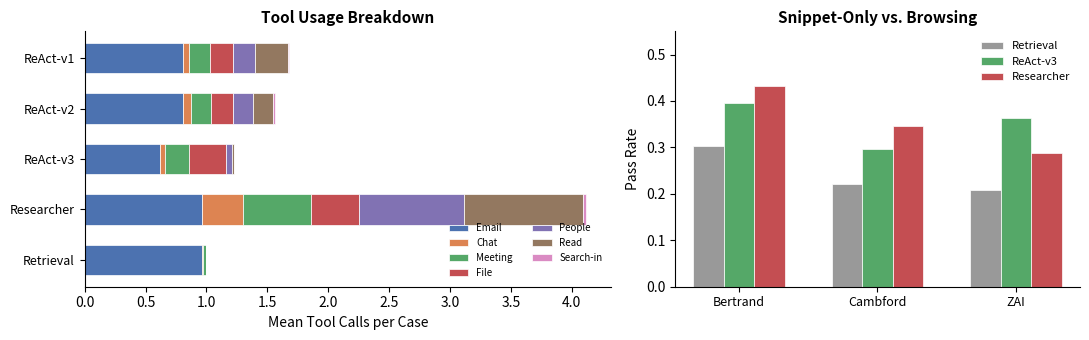

Python code for this plot: (Note: this script raises an exception after producing the figure.)
#!/usr/bin/env python3
"""Generate tool-usage breakdown and browsing-ablation plots for the paper."""
import matplotlib
matplotlib.use('Agg')
import matplotlib.pyplot as plt
import numpy as np

# ── Aggregate tool usage (mean calls/case across all 525 cases per agent) ──
# Computed from eval JSONs; chat includes search_chat + search_group_chat + search_channel
agents = ['ReAct-v1', 'ReAct-v2', 'ReAct-v3', 'Researcher', 'Retrieval']
tools  = ['search_email', 'search_chat', 'search_meeting', 'search_file',
          'search_people', 'read_file', 'search_in_file']
tool_labels = ['Email', 'Chat', 'Meeting', 'File', 'People', 'Read', 'Search-in']

data = {  # agent → tool → mean calls/case
    'ReAct-v1':   [0.81, 0.05, 0.17, 0.19, 0.18, 0.27, 0.01],
    'ReAct-v2':   [0.81, 0.06, 0.17, 0.18, 0.16, 0.17, 0.01],
    'ReAct-v3':   [0.62, 0.04, 0.20, 0.30, 0.05, 0.02, 0.00],
    'Researcher': [0.96, 0.34, 0.56, 0.39, 0.87, 0.97, 0.03],
    'Retrieval':  [0.96, 0.01, 0.03, 0.00, 0.00, 0.00, 0.00],
}

tool_colors = {
    'search_email':   '#4C72B0',
    'search_chat':    '#DD8452',
    'search_meeting': '#55A868',
    'search_file':    '#C44E52',
    'search_people':  '#8172B3',
    'read_file':      '#937860',
    'search_in_file': '#DA8BC3',
}

# ── Panel 1: Stacked horizontal bar — tool breakdown per agent ──
fig, (ax1, ax2) = plt.subplots(1, 2, figsize=(11, 3.5),
                                gridspec_kw={'width_ratios': [1.3, 1]})

y = np.arange(len(agents))
lefts = np.zeros(len(agents))
for i, (tool, label) in enumerate(zip(tools, tool_labels)):
    vals = [data[a][i] for a in agents]
    bars = ax1.barh(y, vals, left=lefts, height=0.6,
                    color=tool_colors[tool], edgecolor='white', linewidth=0.5,
                    label=label)
    lefts += vals

ax1.set_yticks(y)
ax1.set_yticklabels(agents, fontsize=9)
ax1.set_xlabel('Mean Tool Calls per Case', fontsize=10)
ax1.set_title('Tool Usage Breakdown', fontsize=11, fontweight='bold')
ax1.legend(loc='lower right', fontsize=7, ncol=2, frameon=False)
ax1.spines['top'].set_visible(False)
ax1.spines['right'].set_visible(False)
ax1.invert_yaxis()

# ── Panel 2: Grouped bars — browsing ablation (pass rate) ──
# Per-tenant pass rates from tab:tool_ablation
tenants = ['Bertrand', 'Cambford', 'ZAI']
ablation_agents = ['Retrieval', 'ReAct-v3', 'Researcher']
ablation_colors = {
    'Retrieval':  '#999999',
    'ReAct-v3':   '#55A868',
    'Researcher': '#C44E52',
}
pass_rates = {
    'Retrieval':  [0.302, 0.222, 0.209],
    'ReAct-v3':   [0.395, 0.296, 0.363],
    'Researcher': [0.432, 0.346, 0.289],
}

x = np.arange(len(tenants))
width = 0.22
for i, agent in enumerate(ablation_agents):
    offset = (i - 1) * width
    bars = ax2.bar(x + offset, pass_rates[agent], width,
                   color=ablation_colors[agent], edgecolor='white', linewidth=0.5,
                   label=agent)

ax2.set_xticks(x)
ax2.set_xticklabels(tenants, fontsize=9)
ax2.set_ylabel('Pass Rate', fontsize=10)
ax2.set_ylim(0, 0.55)
ax2.set_title('Snippet-Only vs. Browsing', fontsize=11, fontweight='bold')
ax2.legend(fontsize=8, frameon=False)
ax2.spines['top'].set_visible(False)
ax2.spines['right'].set_visible(False)

fig.tight_layout()
fig.savefig('figures/tool_ablation_combined.pdf', bbox_inches='tight', dpi=300)
fig.savefig('figures/tool_ablation_combined.png', bbox_inches='tight', dpi=200)
print("Saved figures/tool_ablation_combined.pdf and .png")
